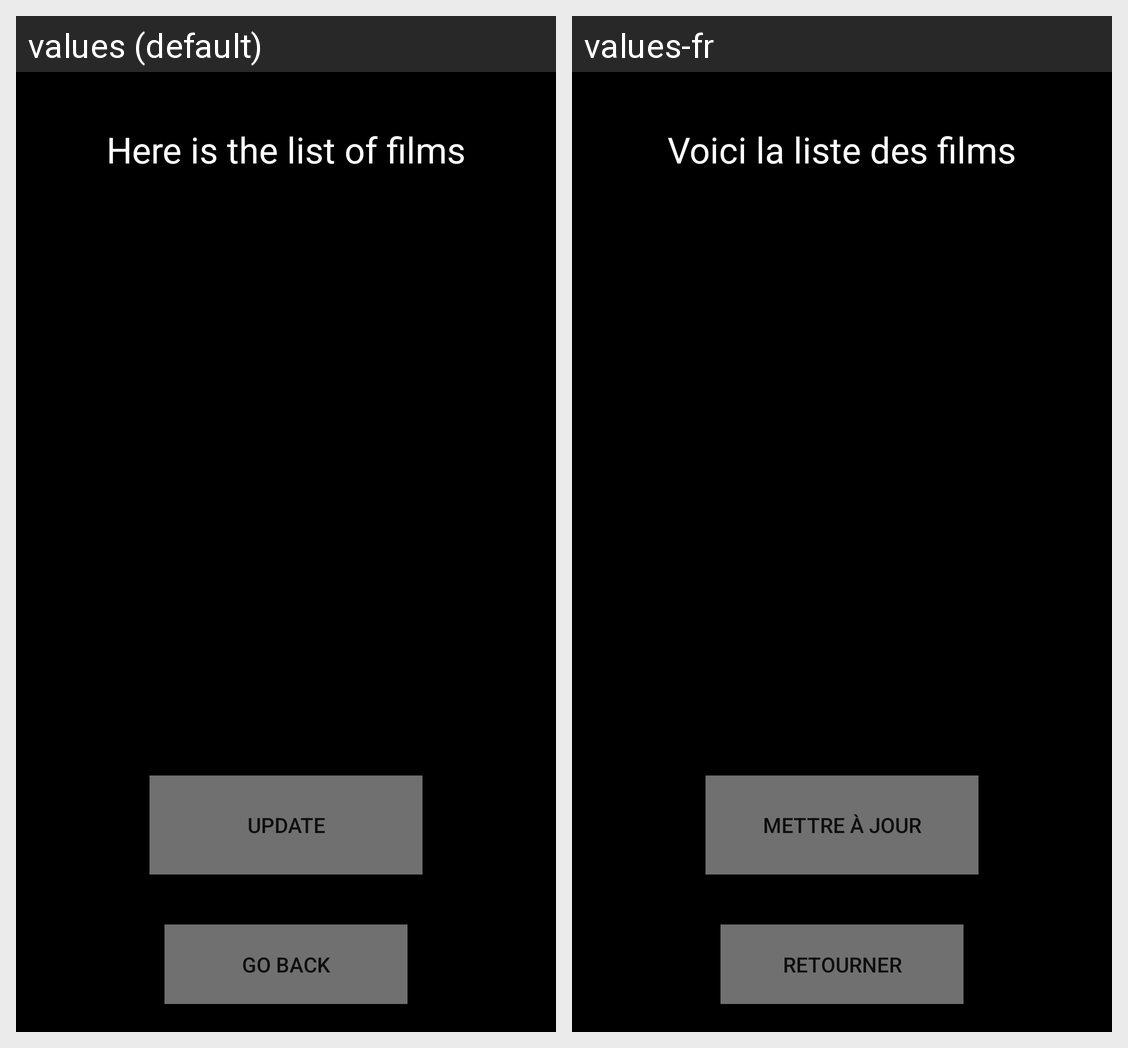

This grid shows one Android layout under two languages. Give, for every string resource on the screen, its name, the default text and each shown locale's text.
Android screen res/layout/activity_liste_film.xml rendered under 2 locales, left to right: values (default), values-fr. Device: Nexus 5 (rendered at 1080×1920; each locale shown at half size, 540×960, under a caption strip naming it); theme Theme.AppCompat.Light.
Strings drawn on this screen, with the default value and each locale's value (text and hints the layout hard-codes, and strings that could not be matched under every locale, appear in the picture but are not listed):

ListeFilm
  values: Here is the list of films
  values-fr: Voici la liste des films

MiseAJour
  values: Update
  values-fr: Mettre à jour

Retourner
  values: Go back
  values-fr: Retourner
